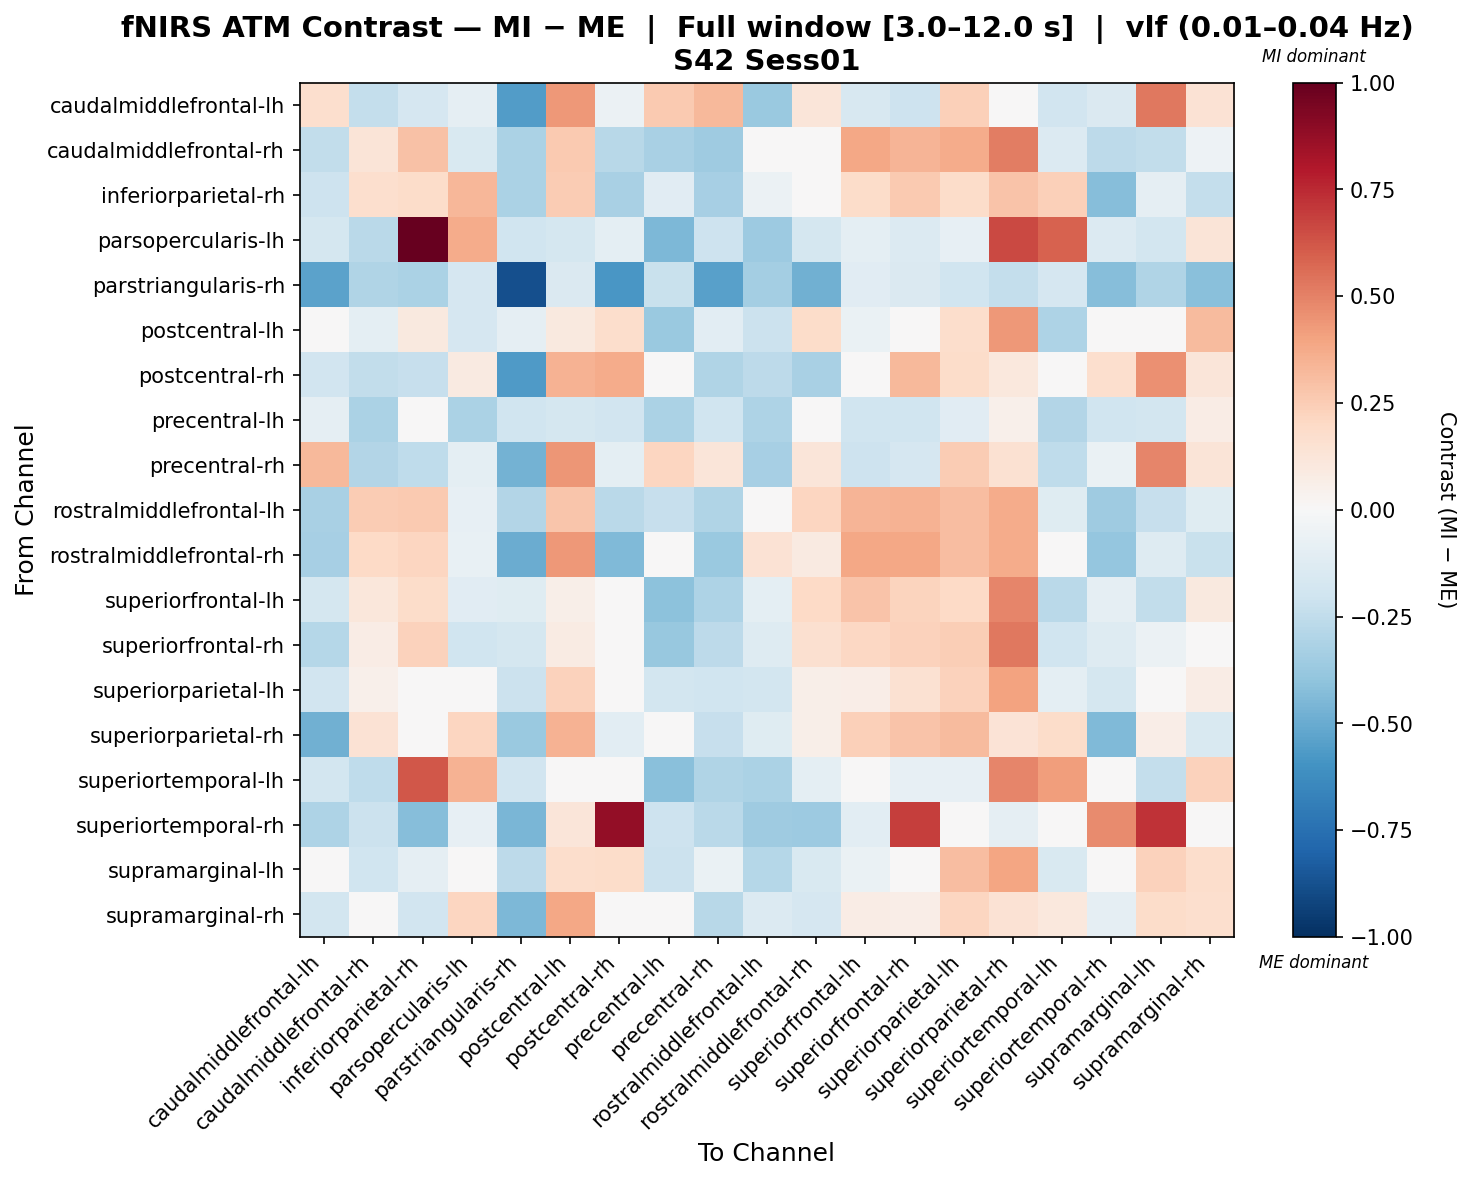

Values plotted in this chart, from the file beside it:
, caudalmiddlefrontal-lh, caudalmiddlefrontal-rh, inferiorparietal-rh, parsopercularis-lh, parstriangularis-rh, postcentral-lh, postcentral-rh, precentral-lh, precentral-rh, rostralmiddlefrontal-lh, rostralmiddlefrontal-rh, superiorfrontal-lh, superiorfrontal-rh, superiorparietal-lh, superiorparietal-rh, superiortemporal-lh, superiortemporal-rh, supramarginal-lh, supramarginal-rh
caudalmiddlefrontal-lh, 0.1703, -0.2387, -0.1658, -0.09058, -0.5623, 0.4348, -0.05594, 0.2625, 0.3256, -0.3746, 0.1202, -0.1629, -0.2047, 0.2382, -0.03186, -0.1939, -0.1414, 0.5303, 0.1408
caudalmiddlefrontal-rh, -0.2431, 0.1294, 0.2961, -0.1509, -0.3137, 0.2654, -0.2785, -0.3265, -0.3569, 0.03169, 0.04422, 0.3861, 0.3363, 0.3678, 0.5143, -0.1397, -0.2627, -0.2469, -0.0525
inferiorparietal-rh, -0.2097, 0.1641, 0.1865, 0.333, -0.3188, 0.2519, -0.3277, -0.1102, -0.3321, -0.05845, 0.0212, 0.1805, 0.2593, 0.1866, 0.2844, 0.2404, -0.4251, -0.09083, -0.235
parsopercularis-lh, -0.1796, -0.2722, 1.0, 0.3673, -0.2019, -0.1766, -0.09661, -0.4496, -0.2048, -0.3599, -0.173, -0.09729, -0.1384, -0.08275, 0.6578, 0.5934, -0.1347, -0.1803, 0.1291
parstriangularis-rh, -0.5356, -0.3021, -0.3178, -0.1697, -0.8787, -0.1444, -0.5826, -0.2239, -0.5392, -0.3418, -0.4766, -0.1143, -0.1432, -0.1986, -0.2383, -0.1649, -0.4285, -0.3021, -0.4201
postcentral-lh, -0.02895, -0.09713, 0.0957, -0.1654, -0.08991, 0.09681, 0.1742, -0.369, -0.1068, -0.2129, 0.1859, -0.06486, -0.04579, 0.177, 0.4362, -0.3062, 0.04615, -0.04402, 0.319
postcentral-rh, -0.1888, -0.2491, -0.2268, 0.09354, -0.569, 0.351, 0.3742, -0.03519, -0.2981, -0.2634, -0.3216, -0.04946, 0.3223, 0.1844, 0.1091, 0.02389, 0.1677, 0.4579, 0.1173
precentral-lh, -0.09374, -0.3144, -0.04667, -0.3174, -0.1981, -0.1793, -0.195, -0.3172, -0.2, -0.3082, -0.04258, -0.1958, -0.1959, -0.1131, 0.05334, -0.2918, -0.1959, -0.1824, 0.07283
precentral-rh, 0.3268, -0.2912, -0.2516, -0.1007, -0.4762, 0.4391, -0.09519, 0.2157, 0.1196, -0.3328, 0.1182, -0.2038, -0.1704, 0.2573, 0.1524, -0.256, -0.06727, 0.4847, 0.1315
rostralmiddlefrontal-lh, -0.3278, 0.2506, 0.2595, -0.08296, -0.2964, 0.2804, -0.2726, -0.2315, -0.3018, -0.03147, 0.2168, 0.3389, 0.3446, 0.3096, 0.3724, -0.1232, -0.3547, -0.2323, -0.1182
rostralmiddlefrontal-rh, -0.335, 0.2016, 0.2151, -0.07242, -0.4972, 0.4306, -0.4377, -0.03944, -0.3746, 0.1444, 0.09236, 0.3829, 0.3848, 0.3089, 0.3736, -0.04224, -0.3846, -0.127, -0.224
superiorfrontal-lh, -0.1729, 0.1098, 0.1805, -0.1151, -0.1195, 0.06146, -0.02344, -0.4088, -0.3105, -0.09454, 0.2011, 0.2847, 0.2225, 0.2006, 0.491, -0.2665, -0.09191, -0.2424, 0.09398
superiorfrontal-rh, -0.2816, 0.07135, 0.2318, -0.1996, -0.1764, 0.08236, 0.01294, -0.375, -0.263, -0.1275, 0.1577, 0.2064, 0.2293, 0.2481, 0.5278, -0.2019, -0.1262, -0.05542, 0.03882
superiorparietal-lh, -0.188, 0.05364, 0.004497, -0.01705, -0.2143, 0.2289, -0.01914, -0.1874, -0.1989, -0.1803, 0.06102, 0.06627, 0.156, 0.2339, 0.4008, -0.09659, -0.1787, -0.001685, 0.07702
superiorparietal-rh, -0.4777, 0.1431, -0.04762, 0.2182, -0.3678, 0.3453, -0.1071, -0.04499, -0.2339, -0.1192, 0.05615, 0.2408, 0.286, 0.3146, 0.1371, 0.1819, -0.4412, 0.06499, -0.1487
superiortemporal-lh, -0.1864, -0.2577, 0.623, 0.3514, -0.1919, -0.01773, 0.03156, -0.4146, -0.2998, -0.3161, -0.09998, 0.02026, -0.08405, -0.08429, 0.4914, 0.4164, 0.0222, -0.2353, 0.2315
superiortemporal-rh, -0.3094, -0.2168, -0.425, -0.0792, -0.4573, 0.1173, 0.8753, -0.205, -0.2725, -0.3548, -0.3625, -0.1021, 0.6942, 0.02005, -0.08716, -0.007321, 0.4705, 0.726, -0.02415
supramarginal-lh, 0.005837, -0.1969, -0.09059, -0.04147, -0.2615, 0.1719, 0.1852, -0.2165, -0.06361, -0.2879, -0.1497, -0.06681, 0.03523, 0.312, 0.3981, -0.1512, 0.01535, 0.2301, 0.1726
supramarginal-rh, -0.1839, -0.04905, -0.1914, 0.2114, -0.4512, 0.3854, -0.03351, 0.03223, -0.2787, -0.1404, -0.1648, 0.07586, 0.06756, 0.217, 0.1449, 0.1044, -0.09364, 0.1817, 0.166
